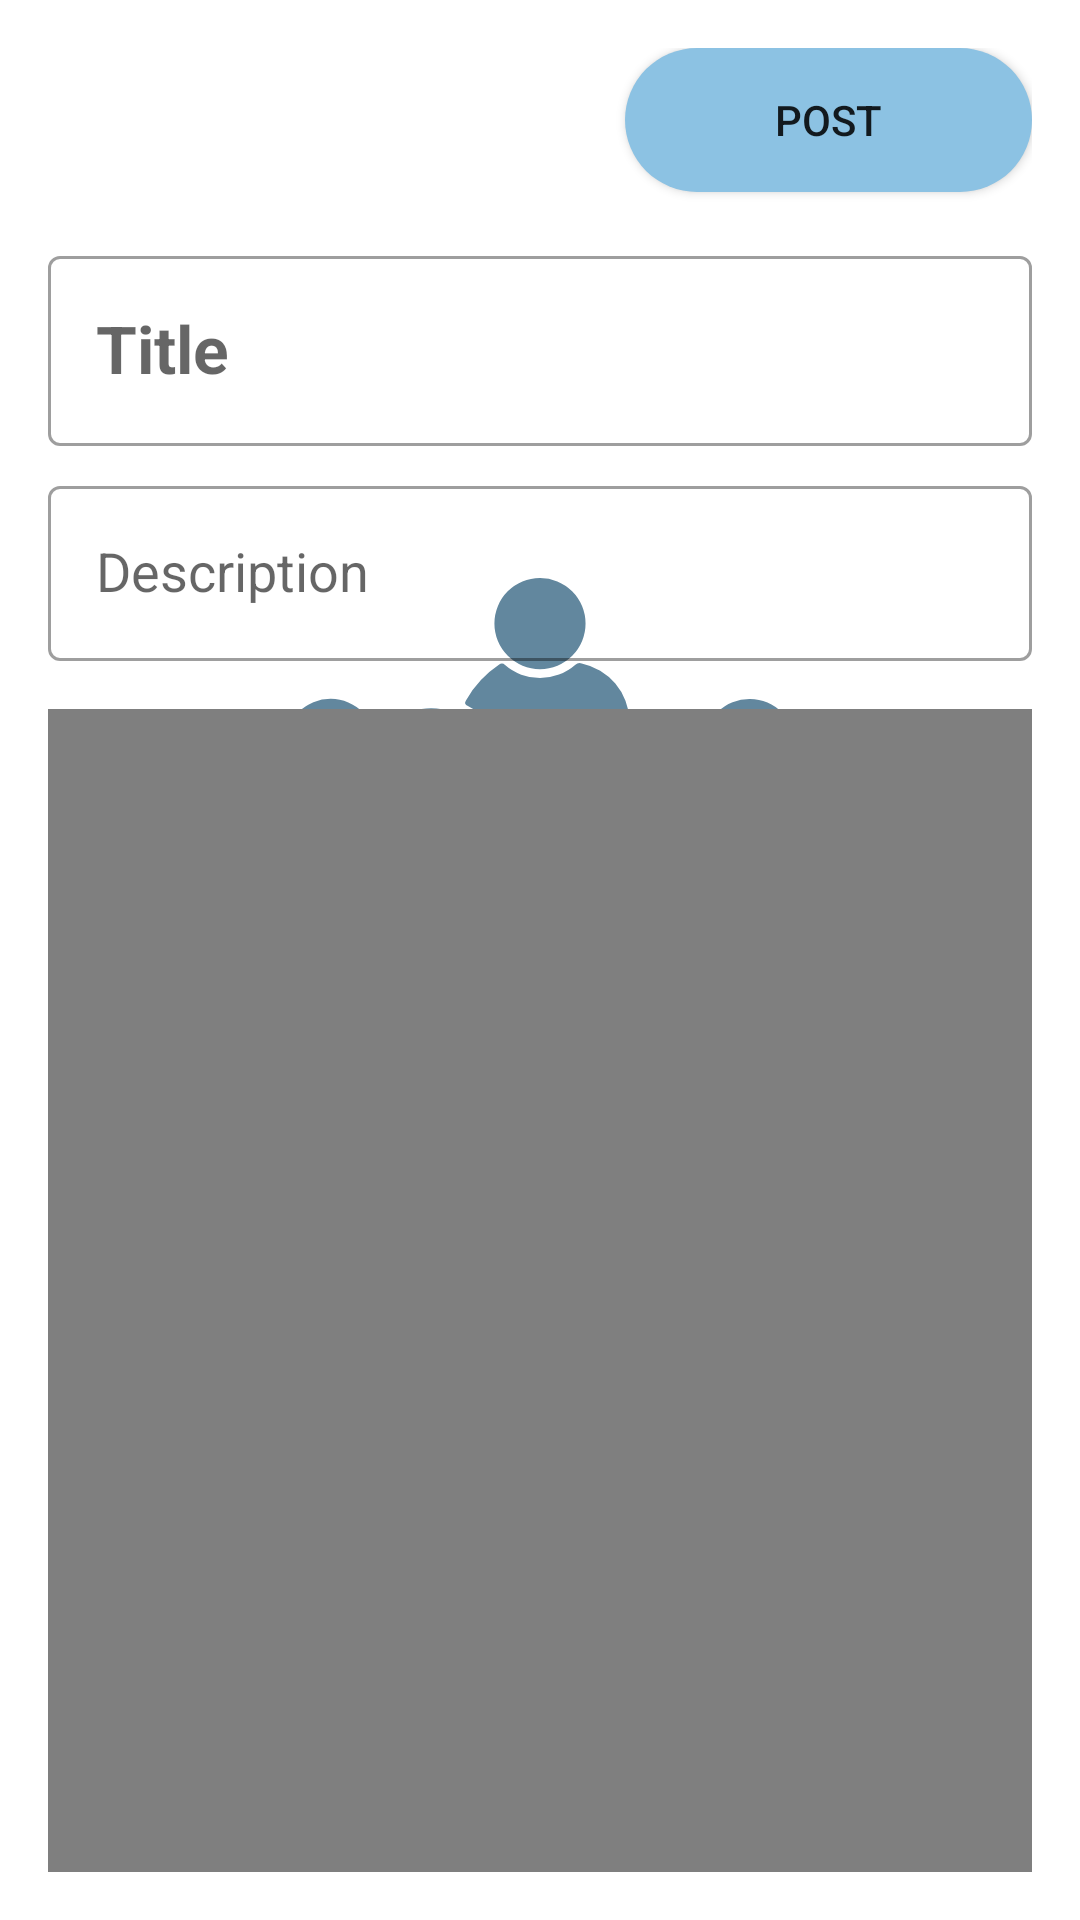

Android layout source for this screen:
<!-- AndroidManifest.xml: application theme Theme.SplashScreen -->
<!-- res/layout/fragment_post.xml -->
<?xml version="1.0" encoding="utf-8"?>
<androidx.constraintlayout.widget.ConstraintLayout xmlns:android="http://schemas.android.com/apk/res/android"
    xmlns:app="http://schemas.android.com/apk/res-auto"
    xmlns:tools="http://schemas.android.com/tools"
    android:layout_width="match_parent"
    android:layout_height="match_parent"
    tools:context=".post.PostFragment">

    <androidx.core.widget.NestedScrollView
        android:id="@+id/content"
        android:layout_width="match_parent"
        android:layout_height="match_parent"
        android:padding="16dp">

        <LinearLayout
            android:layout_width="match_parent"
            android:layout_height="wrap_content"
            android:orientation="vertical">

            <androidx.appcompat.widget.AppCompatButton
                android:id="@+id/buttonPost"
                android:layout_width="wrap_content"
                android:layout_height="wrap_content"
                android:layout_gravity="end"
                android:background="@drawable/button_bg_light"
                android:paddingHorizontal="50dp"
                android:text="@string/post"
                app:layout_constraintEnd_toEndOf="parent"
                app:layout_constraintTop_toTopOf="parent" />

            <com.google.android.material.textfield.TextInputLayout
                style="@style/Widget.MaterialComponents.TextInputLayout.OutlinedBox"
                android:layout_width="match_parent"
                android:layout_height="wrap_content"
                android:layout_marginTop="16dp">

                <com.google.android.material.textfield.TextInputEditText
                    android:id="@+id/etPostTitle"
                    android:layout_width="match_parent"
                    android:layout_height="wrap_content"
                    android:hint="@string/title"
                    android:maxLines="2"
                    android:textAppearance="@style/TextAppearance.AppCompat.Large"
                    android:textStyle="bold" />

            </com.google.android.material.textfield.TextInputLayout>

            <com.google.android.material.textfield.TextInputLayout
                style="@style/Widget.MaterialComponents.TextInputLayout.OutlinedBox"
                android:layout_width="match_parent"
                android:layout_height="wrap_content"
                android:layout_marginTop="8dp">

                <com.google.android.material.textfield.TextInputEditText
                    android:id="@+id/etPostDescription"
                    android:layout_width="match_parent"
                    android:layout_height="wrap_content"
                    android:hint="@string/description"
                    android:maxLines="7"
                    android:textAppearance="@style/TextAppearance.AppCompat.Medium" />

            </com.google.android.material.textfield.TextInputLayout>

            <RelativeLayout
                android:layout_width="match_parent"
                android:layout_height="400dp"
                android:layout_marginTop="16dp"
                android:background="@color/black">

                <VideoView
                    android:id="@+id/videoViewPost"
                    android:layout_width="match_parent"
                    android:layout_height="match_parent"
                    android:layout_centerInParent="true"
                    android:focusable="false"
                    android:focusableInTouchMode="false"
                    android:scaleType="fitCenter" />
            </RelativeLayout>
        </LinearLayout>
    </androidx.core.widget.NestedScrollView>

    <ProgressBar
        android:id="@+id/progressBar"
        style="?android:attr/progressBarStyle"
        android:layout_width="wrap_content"
        android:layout_height="wrap_content"
        android:visibility="gone"
        app:layout_constraintBottom_toBottomOf="parent"
        app:layout_constraintEnd_toEndOf="parent"
        app:layout_constraintStart_toStartOf="parent"
        app:layout_constraintTop_toTopOf="parent" />
</androidx.constraintlayout.widget.ConstraintLayout>
<!-- resources referenced by this layout -->
<resources>
  <color name="black">#FF000000</color>
  <!-- drawable button_bg_light (drawable) -->
  <?xml version="1.0" encoding="utf-8"?>
  <selector xmlns:android="http://schemas.android.com/apk/res/android">
  
      <item android:state_pressed="true">
          <shape>
              <solid android:color="@color/theme_blue" />
              <corners android:radius="@dimen/button_corner_radius" />
          </shape>
      </item>
      <item android:state_enabled="true">
          <shape>
              <solid android:color="@color/button_color_light" />
              <corners android:radius="@dimen/button_corner_radius" />
          </shape>
      </item>
  </selector>
  <string name="description">Description</string>
  <string name="post">Post</string>
  <string name="title">Title</string>
  <style name="Theme.SplashScreen" parent="Theme.MaterialComponents.DayNight.NoActionBar">
          <item name="android:windowBackground">@drawable/splash_screen</item>
          <item name="android:statusBarColor">@color/white</item>
      </style>
  <color name="theme_blue">#62879E</color>
  <dimen name="button_corner_radius">24dp</dimen>
  <color name="button_color_light">#8CC2E3</color>
  <!-- drawable splash_screen (drawable) -->
  <?xml version="1.0" encoding="utf-8"?>
  <layer-list xmlns:android="http://schemas.android.com/apk/res/android">
      <item android:drawable="@color/white" />
      <item
          android:drawable="@drawable/ic_splash_logo"
          android:gravity="center" />
  </layer-list>
  <color name="white">#FFFFFFFF</color>
  <!-- drawable ic_splash_logo: vector/xml drawable (drawable, 4575 chars, omitted) -->
</resources>
